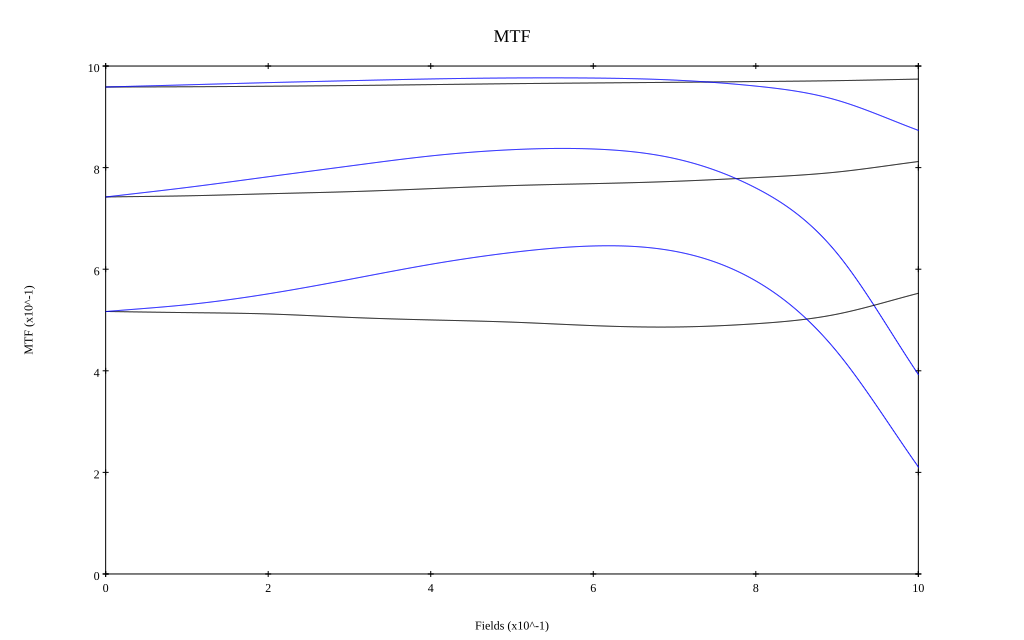

The file beside this chart, header and first rows:
, 0, 0.1, 0.2, 0.3, 0.4, 0.5, 0.6, 0.7, 0.8, 0.9, 1
10 sag, 0.959, 0.959, 0.96, 0.962, 0.963, 0.965, 0.967, 0.968, 0.969, 0.971, 0.974
10 tan, 0.959, 0.963, 0.967, 0.971, 0.975, 0.977, 0.976, 0.972, 0.96, 0.933, 0.873
30 sag, 0.742, 0.744, 0.749, 0.753, 0.759, 0.765, 0.768, 0.773, 0.78, 0.791, 0.812
30 tan, 0.742, 0.761, 0.782, 0.803, 0.823, 0.835, 0.837, 0.818, 0.76, 0.631, 0.393
50 sag, 0.517, 0.515, 0.512, 0.505, 0.5, 0.496, 0.489, 0.486, 0.493, 0.512, 0.553
50 tan, 0.517, 0.53, 0.552, 0.58, 0.61, 0.633, 0.646, 0.635, 0.577, 0.437, 0.211
